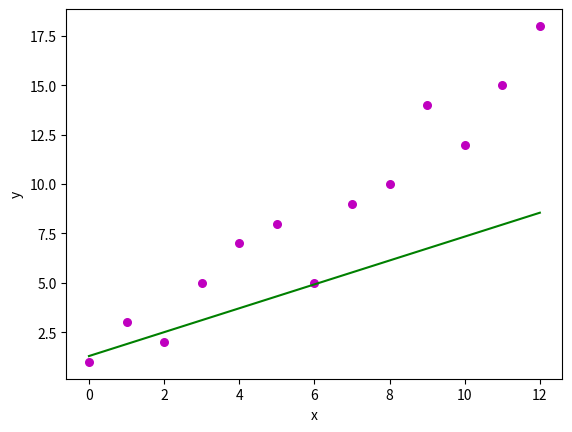

The matplotlib source for this figure:
import numpy as np 
import matplotlib.pyplot as plt 
  
def estimate_coef(x, y): 
    # number of observations/points 
    n = np.size(x) 
    print("n size:"+str(n))
    print(x)
    print(y)
    # mean of x and y vector 
    m_x, m_y = np.mean(x), np.mean(y) 
    print(m_x)
    # calculating cross-deviation and deviation about x 
    SS_xy = np.sum(y*x) - n*m_y*m_x 
    SS_xx = np.sum(x*x) - n*m_x*m_x 
  
    # calculating regression coefficients 
    b_1 = SS_xy / SS_xx 
    b_0 = m_y - b_1*m_x 
    return(b_1,b_0)
  
def plot_regression_line(x, y, b): 
    # plotting the actual points as scatter plot 
    plt.scatter(x, y, color = "m", 
               marker = "o", s = 30) 
  
    # predicted response vector 
    y_pred = b[0] + b[1]*x 
  
    # plotting the regression line 
    plt.plot(x, y_pred, color = "g") 
  
    # putting labels 
    plt.xlabel('x') 
    plt.ylabel('y') 
  
    # function to show plot 
    plt.show() 
  
def main(): 
    # observations 
    x = np.array([0, 1, 2, 3, 4, 5, 6, 7, 8, 9,10,11,12]) 
    #x = np.arange(2,100,4)
    #y = np.arange(0,210,21)
    y = np.array([1, 3, 2, 5, 7, 8, 5, 9, 10, 14,12,15,18]) 
  
    # estimating coefficients 
    b = estimate_coef(x, y) 
    print("Estimated coefficients:\nb_0 = {}  b_1 = {}".format(b[0], b[1])) 
  
    # plotting regression line 
    plot_regression_line(x, y, b) 
  
if __name__ == "__main__": 
    main() 